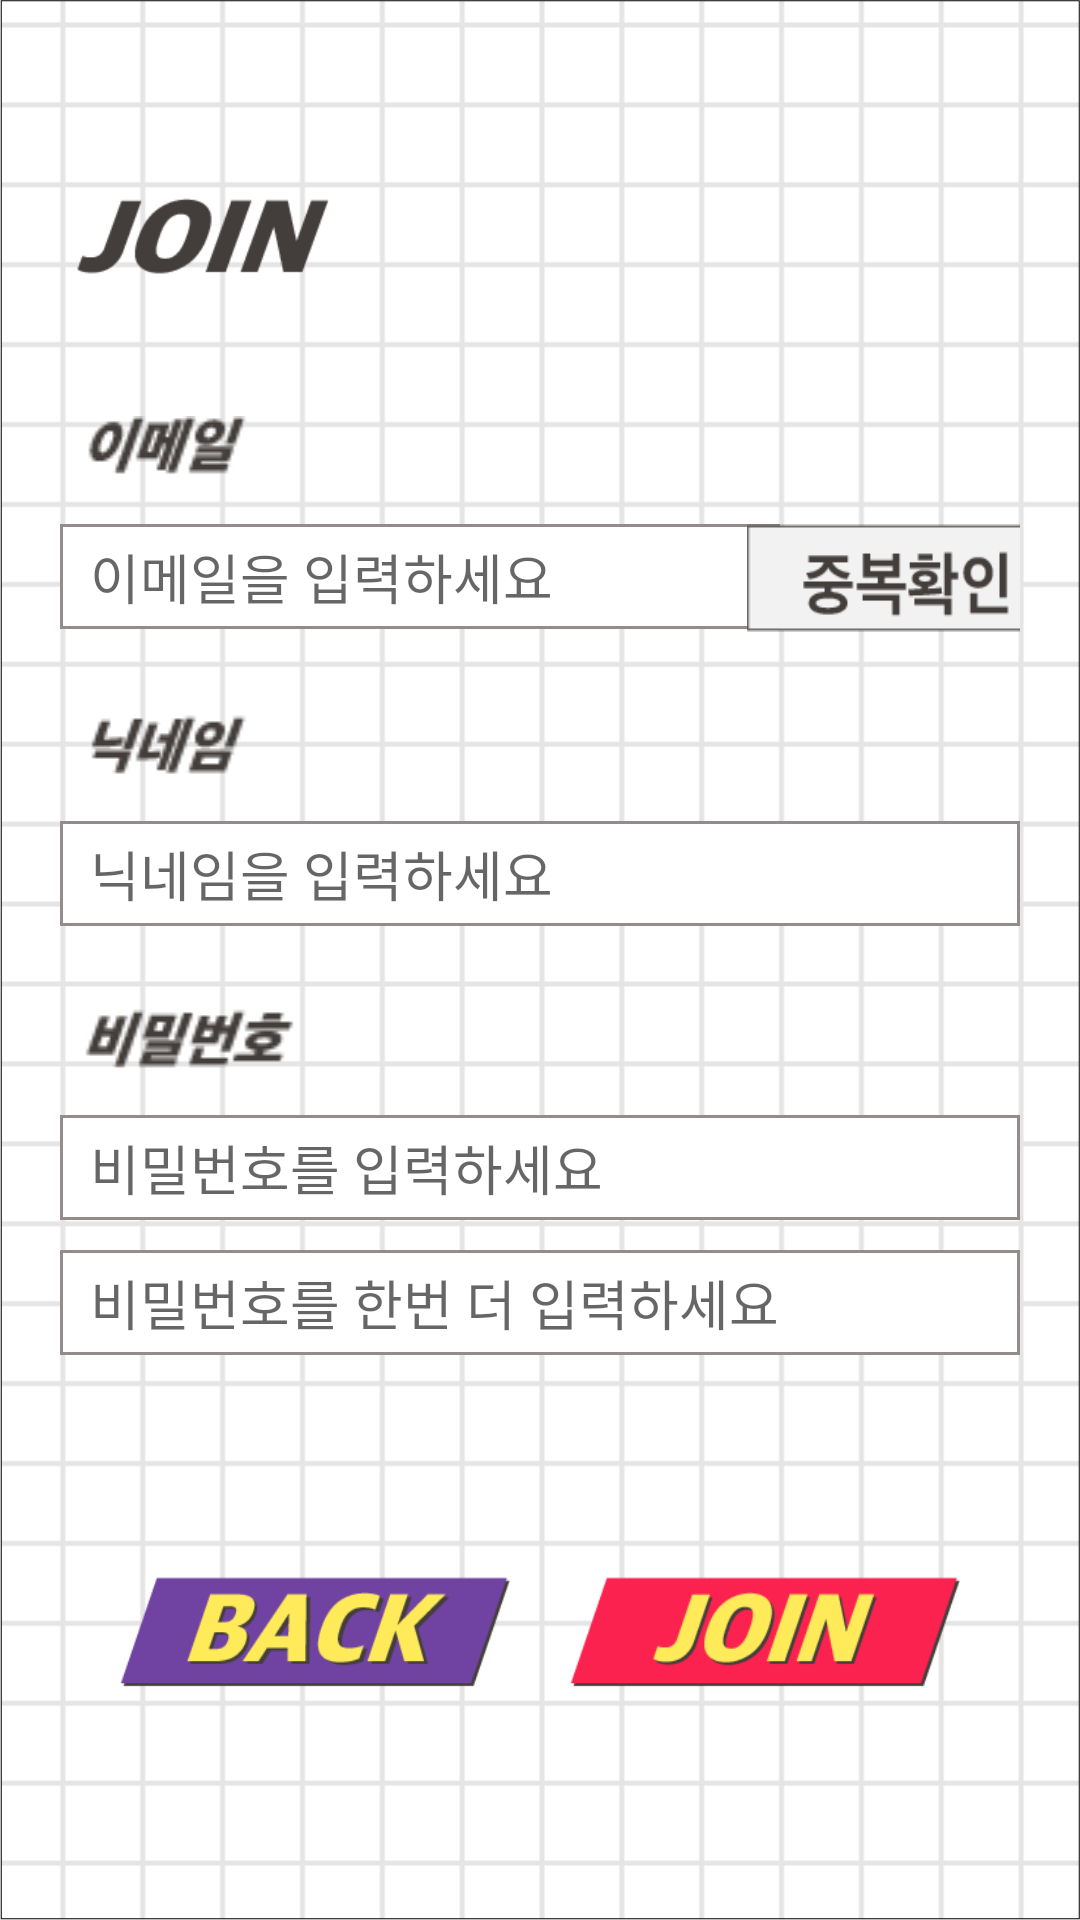

Android layout source for this screen:
<!-- AndroidManifest.xml: application theme Theme.MaterialComponents.Light.NoActionBar.Bridge -->
<!-- res/layout/activity_resister.xml -->
<?xml version="1.0" encoding="utf-8"?>
<RelativeLayout xmlns:android="http://schemas.android.com/apk/res/android"
    xmlns:app="http://schemas.android.com/apk/res-auto"
    xmlns:tools="http://schemas.android.com/tools"
    android:layout_width="match_parent"
    android:layout_height="wrap_content"
    android:background="@drawable/background"
    tools:context=".ResisterActivity">

    <ImageView
        android:id="@+id/textView5"
        android:layout_width="104dp"
        android:layout_height="43.5dp"
        android:layout_marginTop="60dp"
        android:layout_marginStart="20dp"
        android:layout_marginBottom="35dp"
        android:layout_alignParentTop="true"
        android:layout_alignParentLeft="true"
        android:src="@drawable/join_img" />


    <LinearLayout
        android:id="@+id/registerLL"
        android:layout_width="match_parent"
        android:layout_height="wrap_content"
        android:orientation="vertical"
        android:layout_below="@id/textView5"
        android:gravity="center"
        android:layout_alignParentStart="true"
        android:layout_alignParentEnd="true"
        android:layout_alignParentRight="true"
        android:layout_alignParentLeft="true"
        android:layout_alignParentBottom="true"
        android:weightSum="6">
        <LinearLayout
            android:layout_width="match_parent"
            android:layout_height="wrap_content"
            android:orientation="vertical"

            android:layout_weight="1">
            <TextView
                android:id="@+id/textView6"
                android:layout_width="100dp"
                android:layout_height="wrap_content"
                android:textAlignment="center"
                android:fontFamily="@font/applesdgothic_bold"
                android:textColor="#000000"
                android:textSize="15sp"
                android:layout_marginStart="20dp"
                android:layout_marginBottom="10dp"
                android:background="@drawable/email_img" />

            <LinearLayout
                android:layout_width="match_parent"
                android:layout_height="36dp"
                android:layout_gravity="center_vertical"
                android:layout_marginStart="20dp"
                android:layout_marginEnd="20dp"
                android:orientation="horizontal">
                <androidx.constraintlayout.widget.ConstraintLayout
                    android:layout_width="match_parent"
                    android:layout_height="match_parent">

                    <EditText
                        android:id="@+id/etEmail"
                        android:layout_width="240dp"
                        android:layout_height="35dp"
                        android:layout_marginBottom="1dp"
                        android:layout_toStartOf="@+id/btnConfirmID"
                        android:background="@drawable/edge"
                        android:ems="10"
                        android:fontFamily="@font/applesdgothic_thin"
                        android:hint="이메일을 입력하세요"
                        android:inputType="textEmailAddress"
                        android:paddingStart="10dp"
                        app:layout_constraintBottom_toBottomOf="parent"
                        app:layout_constraintStart_toStartOf="parent"
                        app:layout_constraintTop_toTopOf="parent" />

                    <Button
                        android:id="@+id/btnConfirmID"
                        android:layout_width="107dp"
                        android:layout_height="match_parent"
                        android:layout_marginStart="5dp"
                        android:background="@drawable/confirm_btn"
                        app:layout_constraintBottom_toBottomOf="parent"
                        app:layout_constraintEnd_toEndOf="parent"
                        app:layout_constraintStart_toEndOf="@+id/etEmail"
                        app:layout_constraintTop_toTopOf="parent" />
                </androidx.constraintlayout.widget.ConstraintLayout>
            </LinearLayout>
        </LinearLayout>

        <LinearLayout
            android:layout_width="match_parent"
            android:layout_height="wrap_content"
            android:orientation="vertical"
            android:layout_weight="1">
            <TextView
                android:id="@+id/textView7"
                android:layout_width="100dp"
                android:layout_height="wrap_content"
                android:background="@drawable/nickname_img"
                android:textAlignment="center"
                android:fontFamily="@font/applesdgothic_bold"
                android:textColor="#000000"
                android:textSize="15sp"
                android:layout_marginStart="20dp"
                android:layout_marginBottom="10dp"/>

            <EditText
                android:id="@+id/etNickname"
                android:layout_width="match_parent"
                android:layout_height="35dp"
                android:background="@drawable/edge"
                android:layout_marginStart="20dp"
                android:layout_marginEnd="20dp"
                android:ems="15"
                android:fontFamily="@font/applesdgothic_thin"
                android:hint="닉네임을 입력하세요"
                android:paddingStart="10dp"
                android:inputType="textEmailAddress" />
        </LinearLayout>

        <LinearLayout
            android:layout_width="match_parent"
            android:layout_height="wrap_content"
            android:layout_marginBottom="20dp"
            android:orientation="vertical"
            android:layout_weight="2">
            <TextView
                android:id="@+id/textView8"
                android:layout_width="100dp"
                android:layout_height="wrap_content"
                android:layout_marginStart="20dp"
                android:layout_marginBottom="10dp"
                android:fontFamily="@font/applesdgothic_bold"
                android:background="@drawable/pwd_img"
                android:textAlignment="center"
                android:textColor="#000000"
                android:textSize="15sp"
                tools:ignore="MissingConstraints" />
            <EditText
                android:id="@+id/etPwd"
                android:layout_width="match_parent"
                android:layout_height="35dp"
                android:background="@drawable/edge"
                android:ems="15"
                android:hint="비밀번호를 입력하세요"
                android:paddingStart="10dp"
                android:fontFamily="@font/applesdgothic_thin"
                android:layout_marginBottom="10dp"
                android:layout_marginStart="20dp"
                android:layout_marginEnd="20dp"
                android:inputType="textPassword" />

            <EditText
                android:id="@+id/etPwdCheck"
                android:layout_width="match_parent"
                android:layout_height="35dp"
                android:background="@drawable/edge"
                android:ems="15"
                android:layout_marginStart="20dp"
                android:layout_marginEnd="20dp"
                android:hint="비밀번호를 한번 더 입력하세요"
                android:paddingStart="10dp"
                android:fontFamily="@font/applesdgothic_thin"
                android:inputType="textPassword" />
        </LinearLayout>

        <LinearLayout
            android:layout_width="match_parent"
            android:layout_height="wrap_content"
            android:gravity="center_horizontal"
            android:orientation="horizontal"
            android:layout_marginBottom="20dp"
            android:layout_weight="2">
            <Button
                android:id="@+id/btnBack"
                android:layout_width="130dp"
                android:layout_height="40dp"
                android:layout_marginRight="20dp"
                android:background="@drawable/back_btn" />

            <Button
                android:id="@+id/btnRegister"
                android:layout_width="130dp"
                android:layout_height="40dp"
                android:background="@drawable/join_btn_red" />
        </LinearLayout>
    </LinearLayout>

</RelativeLayout>
<!-- resources referenced by this layout -->
<resources>
  <!-- drawable back_btn: png bitmap (drawable-v24, 5130 bytes) -->
  <!-- drawable background: png bitmap (drawable, 17460 bytes) -->
  <!-- drawable confirm_btn: png bitmap (drawable, 3189 bytes) -->
  <!-- drawable edge (drawable-v24) -->
  <?xml version="1.0" encoding="utf-8"?>
  <selector xmlns:android="http://schemas.android.com/apk/res/android">
  <item>
      <shape android:shape="rectangle">
          <stroke android:width = "1dp"
              android:color="#FF948B8B"/>
          <solid android:color="#FFFFFFFF"/>
      </shape>
  </item>
  </selector>
  <!-- drawable email_img: png bitmap (drawable-v24, 948 bytes) -->
  <!-- drawable join_btn_red: png bitmap (drawable-v24, 4724 bytes) -->
  <!-- drawable join_img: png bitmap (drawable, 2278 bytes) -->
  <!-- drawable nickname_img: png bitmap (drawable-v24, 872 bytes) -->
  <!-- drawable pwd_img: png bitmap (drawable-v24, 993 bytes) -->
</resources>
